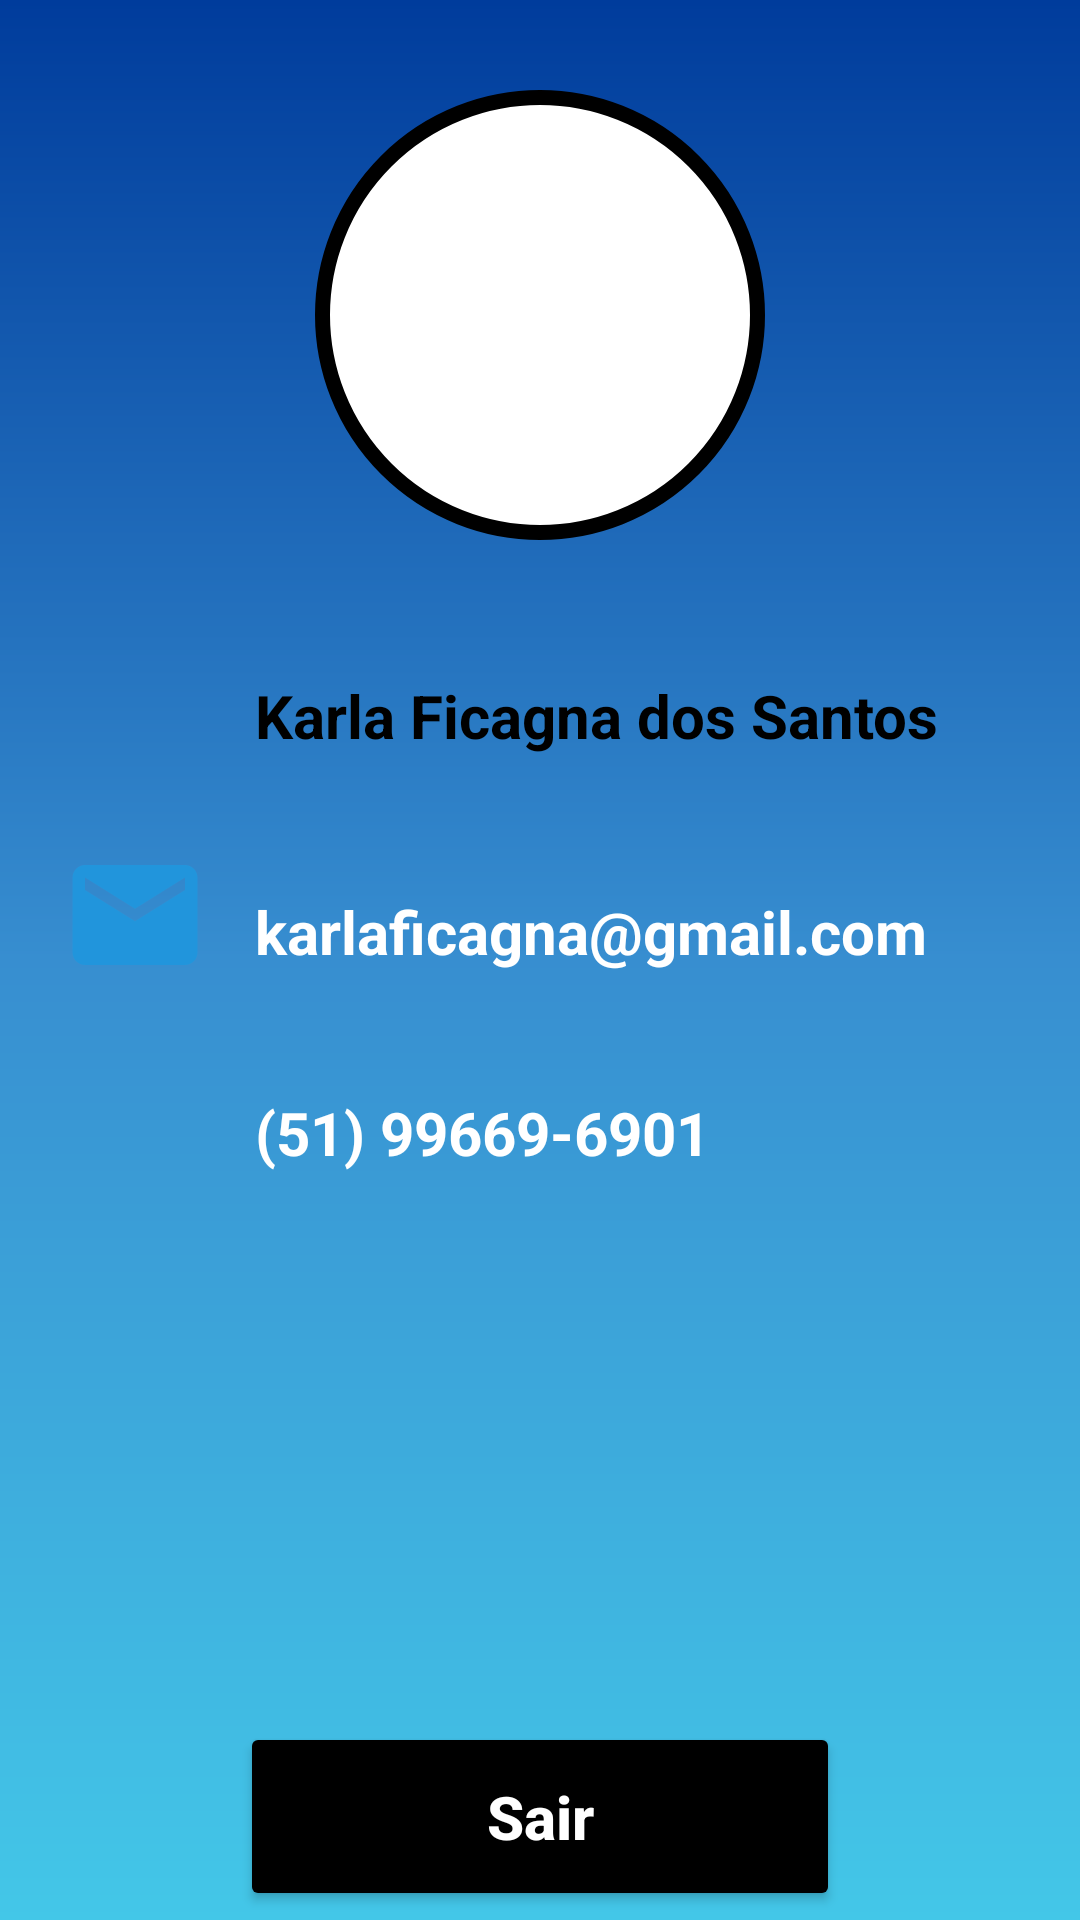

Write the Android layout XML for this screen, with the resource values it uses.
<!-- AndroidManifest.xml: application theme Theme.Tcc2 -->
<!-- res/layout/fragment_profile.xml -->
<?xml version="1.0" encoding="utf-8"?>
<FrameLayout xmlns:android="http://schemas.android.com/apk/res/android"
    xmlns:app="http://schemas.android.com/apk/res-auto"
    xmlns:tools="http://schemas.android.com/tools"
    android:layout_width="match_parent"
    android:layout_height="match_parent"
    android:background="@drawable/background"
    tools:context=".ui.fragments.ProfileFragment">

    <androidx.constraintlayout.widget.ConstraintLayout
        android:layout_width="match_parent"
        android:layout_height="match_parent">

        <View
            android:id="@+id/containe_user"
            android:layout_width="150dp"
            android:layout_height="150dp"
            android:layout_marginTop="30dp"
            android:background="@drawable/container_user"
            app:layout_constraintEnd_toEndOf="parent"
            app:layout_constraintStart_toStartOf="parent"
            app:layout_constraintTop_toTopOf="parent" />

        <ImageView
            android:layout_width="100dp"
            android:layout_height="100dp"
            android:src="@drawable/ic_user"
            app:layout_constraintBottom_toBottomOf="@id/containe_user"
            app:layout_constraintEnd_toEndOf="@id/containe_user"
            app:layout_constraintStart_toStartOf="@id/containe_user"
            app:layout_constraintTop_toTopOf="@id/containe_user" />

        <ImageView
            android:id="@+id/icone_user"
            android:layout_width="50dp"
            android:layout_height="50dp"
            android:layout_marginLeft="20dp"
            android:layout_marginTop="30dp"
            android:src="@drawable/ic_user"
            app:layout_constraintStart_toStartOf="parent"
            app:layout_constraintTop_toBottomOf="@id/containe_user" />

        <TextView
            android:id="@+id/et_nome_user"
            android:layout_width="wrap_content"
            android:layout_height="wrap_content"
            android:layout_marginLeft="15dp"
            android:layout_marginTop="45dp"
            android:text="Karla Ficagna dos Santos"
            android:textColor="@color/black"
            android:textSize="20sp"
            android:textStyle="bold"
            app:layout_constraintStart_toEndOf="@id/icone_user"
            app:layout_constraintTop_toBottomOf="@id/containe_user" />

        <ImageView
            android:id="@+id/icone_email"
            android:layout_width="50dp"
            android:layout_height="50dp"
            android:layout_marginLeft="20dp"
            android:layout_marginTop="20dp"
            android:src="@drawable/ic_baseline_email"
            app:layout_constraintStart_toStartOf="parent"
            app:layout_constraintTop_toBottomOf="@id/icone_user" />

        <TextView
            android:id="@+id/et_email_user"
            android:layout_width="wrap_content"
            android:layout_height="wrap_content"
            android:layout_marginLeft="15dp"
            android:layout_marginTop="45dp"
            android:text="karlaficagna@gmail.com"
            android:textColor="@color/white"
            android:textSize="20sp"
            android:textStyle="bold"
            app:layout_constraintStart_toEndOf="@id/icone_email"
            app:layout_constraintTop_toBottomOf="@id/et_nome_user" />

        <ImageView
            android:id="@+id/icone_telefone"
            android:layout_width="50dp"
            android:layout_height="50dp"
            android:layout_marginLeft="20dp"
            android:layout_marginTop="20dp"
            android:src="@drawable/baseline_phone"
            app:layout_constraintStart_toStartOf="parent"
            app:layout_constraintTop_toBottomOf="@id/icone_email" />

        <TextView
            android:id="@+id/et_telefone_user"
            android:layout_width="wrap_content"
            android:layout_height="wrap_content"
            android:layout_marginLeft="15dp"
            android:layout_marginTop="40dp"
            android:text="(51) 99669-6901"
            android:textColor="@color/white"
            android:textSize="20sp"
            android:textStyle="bold"
            app:layout_constraintStart_toEndOf="@id/icone_telefone"
            app:layout_constraintTop_toBottomOf="@id/et_email_user" />

        <Button
            android:id="@+id/bt_sair"
            android:layout_width="200dp"
            android:layout_height="wrap_content"
            android:layout_marginTop="250dp"
            android:backgroundTint="@color/black"
            android:gravity="center"
            android:padding="18dp"
            android:text="@string/sair"
            android:textAllCaps="false"
            android:textColor="@color/white"
            android:textSize="20sp"
            android:textStyle="bold"
            app:layout_constraintEnd_toEndOf="parent"
            app:layout_constraintStart_toStartOf="parent"
            app:layout_constraintTop_toBottomOf="@id/et_email_user" />
    </androidx.constraintlayout.widget.ConstraintLayout>

</FrameLayout>
<!-- resources referenced by this layout -->
<resources>
  <color name="black">#FF000000</color>
  <color name="white">#FFFFFFFF</color>
  <!-- drawable background (drawable) -->
  <?xml version="1.0" encoding="utf-8"?>
  <shape xmlns:android="http://schemas.android.com/apk/res/android"
      android:shape="rectangle">
  
  
      <solid android:color="@color/azul">
  
      </solid>
      <gradient
          android:startColor="@color/azul_claro"
          android:centerColor="@color/azul"
          android:endColor="@color/azul_escuro"
          android:type="linear"
          android:angle="90">
      </gradient>
  
  
  </shape>
  <!-- drawable container_user (drawable) -->
  <?xml version="1.0" encoding="utf-8"?>
  <shape xmlns:android="http://schemas.android.com/apk/res/android">
      <solid android:color="@color/white"/>
      <corners android:radius="100dp"/>
      <stroke android:color="@color/black" android:width="5dp"/>
  
  
  </shape>
  <!-- drawable ic_baseline_email (drawable) -->
  <vector android:height="24dp" android:tint="#2195DC"
      android:viewportHeight="24" android:viewportWidth="24"
      android:width="24dp" xmlns:android="http://schemas.android.com/apk/res/android">
      <path android:fillColor="@android:color/white" android:pathData="M20,4L4,4c-1.1,0 -1.99,0.9 -1.99,2L2,18c0,1.1 0.9,2 2,2h16c1.1,0 2,-0.9 2,-2L22,6c0,-1.1 -0.9,-2 -2,-2zM20,8l-8,5 -8,-5L4,6l8,5 8,-5v2z"/>
  </vector>
  <string name="sair">Sair</string>
  <style name="Theme.Tcc2" parent="Theme.MaterialComponents.DayNight.NoActionBar">
          
          <item name="colorPrimary">@color/purple_500</item>
          <item name="colorPrimaryVariant">@color/black</item>
          <item name="colorOnPrimary">@color/white</item>
          
          <item name="colorSecondary">@color/teal_200</item>
          <item name="colorSecondaryVariant">@color/teal_700</item>
          <item name="colorOnSecondary">@color/black</item>
          
          <item name="android:statusBarColor">@color/black</item>
          
      </style>
  <color name="azul">#378ED0</color>
  <color name="azul_claro">#43C7E8</color>
  <color name="azul_escuro">#FF003C9C </color>
  <color name="purple_500">#FF6200EE</color>
  <color name="teal_200">#FF03DAC5</color>
  <color name="teal_700">#FF018786</color>
</resources>
